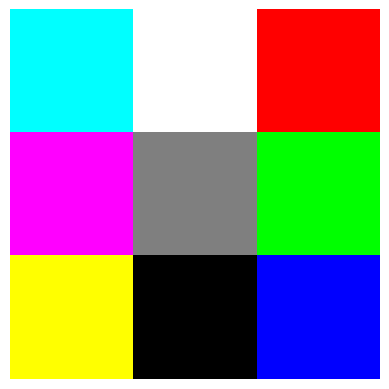

Here is the Python script that generated this plot:
import numpy as np
import matplotlib.pyplot as plt

# Definir los colores en formato RGB
cyan = np.array([0, 1, 1])
blanco = np.array([1, 1, 1])
rojo = np.array([1, 0, 0])
magenta = np.array([1, 0, 1])
gris = np.array([0.5, 0.5, 0.5])
verde = np.array([0, 1, 0])
amarillo = np.array([1, 1, 0])
negro = np.array([0, 0, 0])
azul = np.array([0, 0, 1])

# Crear la matriz 3x3 con los colores en cada celda
matriz_colores = np.array([
    [cyan, blanco, rojo],
    [magenta, gris, verde],
    [amarillo, negro, azul]
])

# Visualizar la matriz como una imagen
plt.imshow(matriz_colores, interpolation='nearest')
plt.axis('off')
plt.show()
